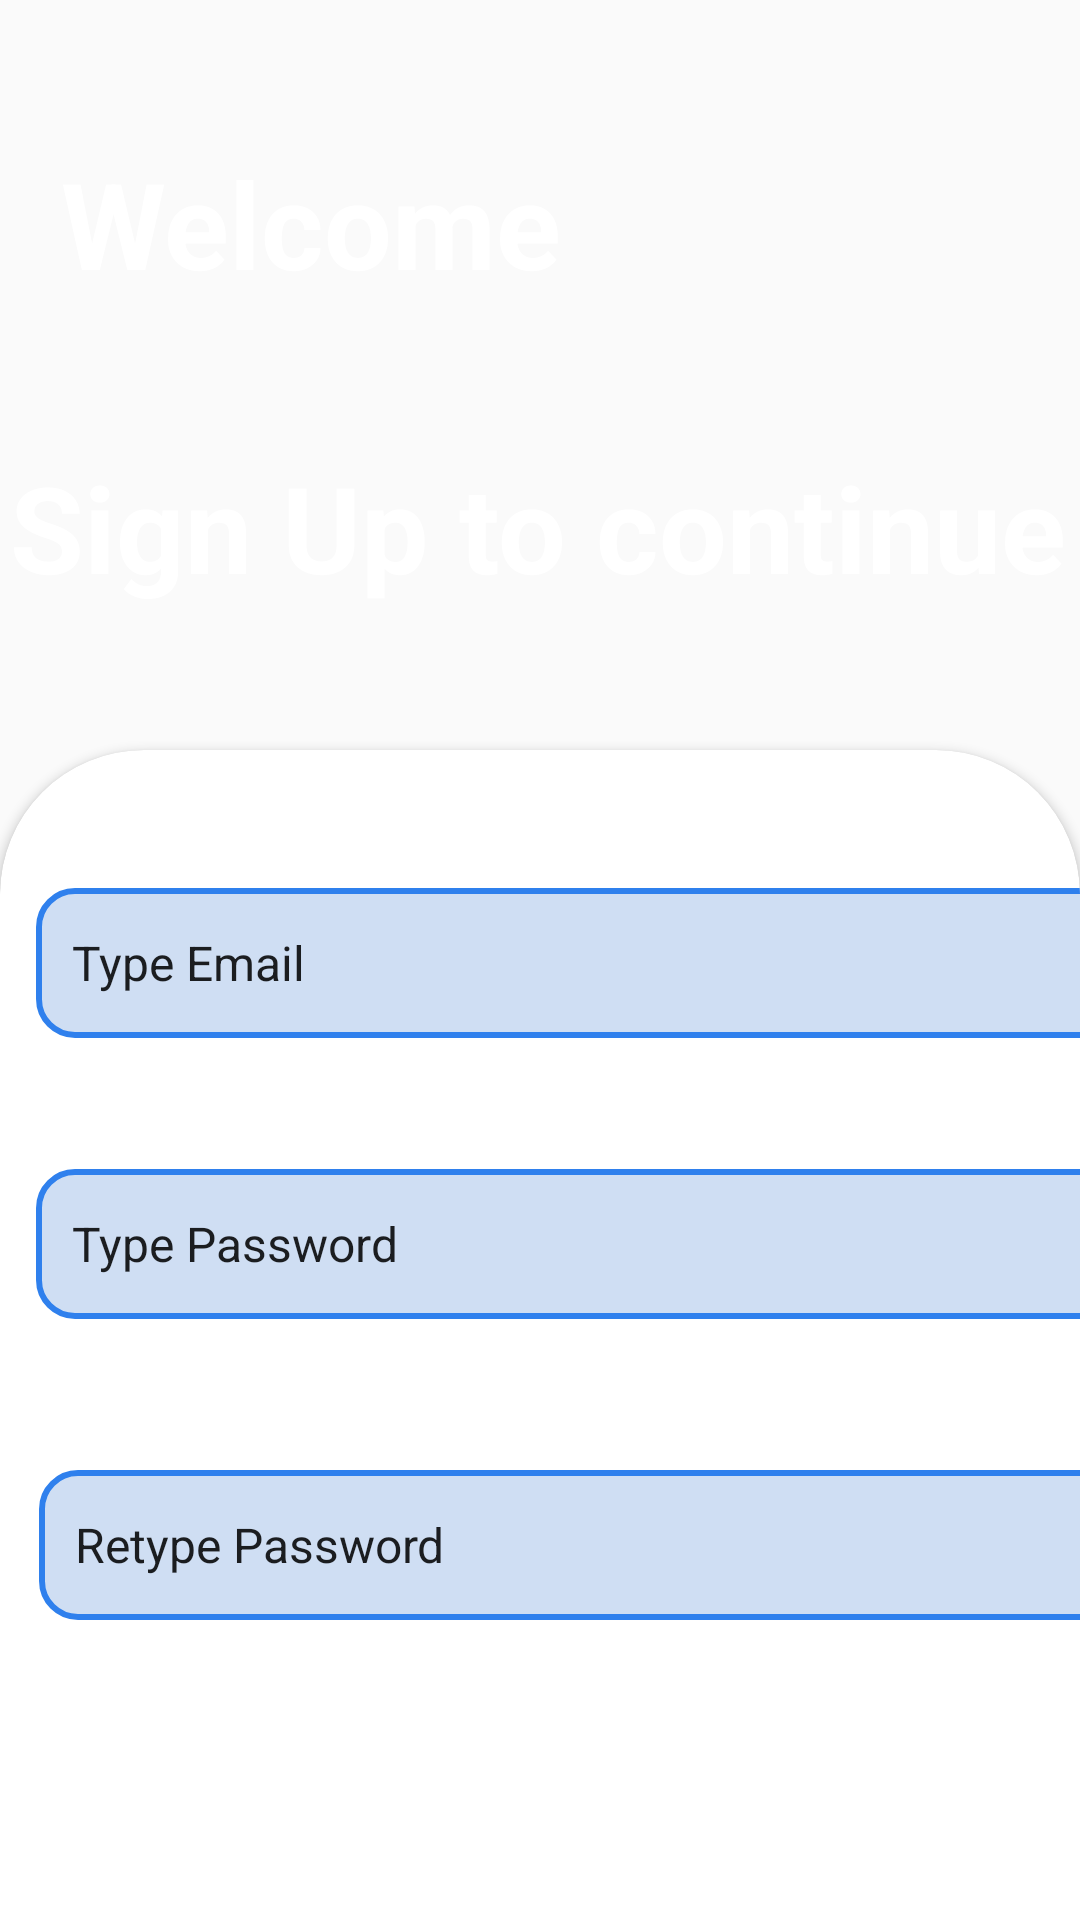

Here is an Android app screen rendered from its layout file. Give the layout XML and the strings, colors and styles it references.
<!-- AndroidManifest.xml: application theme Theme.QUIZZIFY -->
<!-- res/layout/activity_sign_up.xml -->
<?xml version="1.0" encoding="utf-8"?>
<androidx.constraintlayout.widget.ConstraintLayout xmlns:android="http://schemas.android.com/apk/res/android"
    xmlns:app="http://schemas.android.com/apk/res-auto"
    xmlns:tools="http://schemas.android.com/tools"
    android:layout_width="match_parent"
    android:layout_height="match_parent"
    android:background="@drawable/gradient"
    tools:context=".SignUpActivity">

    <TextView
        android:id="@+id/textView15"
        android:layout_width="wrap_content"
        android:layout_height="wrap_content"

        android:text="Sign Up to continue"
        android:textColor="@color/white"
        android:textSize="40sp"
        android:textStyle="bold"
        app:layout_constraintBottom_toTopOf="@+id/cardView"
        app:layout_constraintEnd_toEndOf="parent"
        app:layout_constraintHorizontal_bias="0.44"
        app:layout_constraintStart_toStartOf="parent"
        app:layout_constraintTop_toBottomOf="@+id/textView13"
        app:layout_constraintVertical_bias="0" />

    <TextView
        android:id="@+id/textView13"
        android:layout_width="wrap_content"
        android:layout_height="wrap_content"
        android:text="Welcome"
        android:textColor="@color/white"
        android:textSize="40sp"
        android:textStyle="bold"
        app:layout_constraintBottom_toTopOf="@+id/textView15"
        app:layout_constraintEnd_toEndOf="parent"
        app:layout_constraintHorizontal_bias="0.106"
        app:layout_constraintStart_toStartOf="parent"
        app:layout_constraintTop_toTopOf="parent"
        app:layout_constraintVertical_bias="0" />

    <androidx.constraintlayout.widget.Guideline
        android:id="@+id/guideline"
        android:layout_width="wrap_content"
        android:layout_height="wrap_content"
        android:layout_marginTop="250dp"
        android:layout_marginEnd="411dp"
        android:layout_marginBottom="481dp"
        android:background="@drawable/gradient"
        android:orientation="horizontal"
        app:layout_constraintBottom_toBottomOf="parent"
        app:layout_constraintEnd_toEndOf="parent"
        app:layout_constraintGuide_begin="250dp"
        app:layout_constraintStart_toStartOf="parent"
        app:layout_constraintTop_toTopOf="parent"
        app:layout_constraintVertical_bias="0"/>

    <androidx.cardview.widget.CardView
        android:id="@+id/cardView"
        android:layout_width="wrap_content"
        android:layout_height="wrap_content"
        app:cardBackgroundColor="@color/white"
        app:cardCornerRadius="48dp"
        app:layout_constraintBottom_toBottomOf="parent"
        app:layout_constraintEnd_toEndOf="parent"
        app:layout_constraintStart_toStartOf="parent"
        app:layout_constraintTop_toTopOf="@+id/guideline"
        app:layout_constraintVertical_bias="0">

        <androidx.constraintlayout.widget.ConstraintLayout
            android:layout_width="400dp"
            android:layout_height="450dp"
            android:padding="12dp">

            <TextView
                android:id="@+id/textView20"
                android:layout_width="wrap_content"
                android:layout_height="wrap_content"
                android:text="Sign In"

                android:textSize="16sp"
                app:layout_constraintBottom_toBottomOf="@+id/textView18"
                app:layout_constraintEnd_toEndOf="parent"
                app:layout_constraintHorizontal_bias="0.784"
                app:layout_constraintStart_toStartOf="parent"
                app:layout_constraintTop_toBottomOf="@+id/editTextText12"
                app:layout_constraintVertical_bias="1.0" />

            <EditText
                android:id="@+id/editTextText11"
                android:layout_width="match_parent"
                android:layout_height="50dp"
                android:background="@drawable/shape"
                android:ems="10"
                android:inputType="text"
                android:padding="12dp"
                android:text="Type Password"
                android:textSize="16sp"
                app:layout_constraintBottom_toTopOf="@+id/button4"
                app:layout_constraintEnd_toEndOf="parent"
                app:layout_constraintStart_toStartOf="parent"
                app:layout_constraintTop_toBottomOf="@+id/editTextText10"
                app:layout_constraintVerticaias="0.182"
                app:layout_constraintVertical_bias="0.226" />

            <EditText
                android:id="@+id/editTextText12"
                android:layout_width="match_parent"
                android:layout_height="50dp"
                android:layout_marginStart="1dp"
                android:background="@drawable/shape"
                android:ems="10"
                android:inputType="text"
                android:padding="12dp"
                android:text="Retype Password"
                android:textSize="16sp"
                app:layout_constraintBottom_toTopOf="@+id/button4"
                app:layout_constraintEnd_toEndOf="parent"
                app:layout_constraintStart_toStartOf="parent"
                app:layout_constraintTop_toBottomOf="@+id/editTextText11"
                app:layout_constraintVertical_bias="1.0" />

            <EditText
                android:id="@+id/editTextText10"
                android:layout_width="match_parent"
                android:layout_height="50dp"
                android:background="@drawable/shape"
                android:ems="10"
                android:inputType="text"
                android:padding="12dp"
                android:text="Type Email"
                android:textSize="16sp"
                app:layout_constraintBottom_toTopOf="@+id/button4"
                app:layout_constraintEnd_toEndOf="parent"
                app:layout_constraintHorizontal_bias="0.333"
                app:layout_constraintStart_toStartOf="parent"
                app:layout_constraintTop_toTopOf="parent"
                app:layout_constraintVertical_bias="0.122" />

            <TextView
                android:id="@+id/textView18"
                android:layout_width="wrap_content"
                android:layout_height="wrap_content"
                android:text="Already have an account?"
                android:textSize="16sp"
                app:layout_constraintBottom_toBottomOf="parent"
                app:layout_constraintEnd_toEndOf="parent"
                app:layout_constraintHorizontal_bias="0.374"
                app:layout_constraintStart_toStartOf="parent"
                app:layout_constraintTop_toBottomOf="@+id/button4"
                app:layout_constraintVertical_bias="0.6" />

            <Button
                android:id="@+id/button4"
                android:layout_width="288dp"
                android:layout_height="48dp"
                android:background="@drawable/gradient"
                android:gravity="center"
                android:text="SIGN UP"
                android:textColor="@color/white"
                android:textSize="20sp"
                app:layout_constraintBottom_toBottomOf="parent"
                app:layout_constraintEnd_toEndOf="parent"
                app:layout_constraintHorizontal_bias="0.375"
                app:layout_constraintStart_toStartOf="parent"
                app:layout_constraintTop_toBottomOf="@+id/editTextText12"
                app:layout_constraintVertical_bias="0" />

        </androidx.constraintlayout.widget.ConstraintLayout>
    </androidx.cardview.widget.CardView>



</androidx.constraintlayout.widget.ConstraintLayout>
<!-- resources referenced by this layout -->
<resources>
  <color name="white">#FFFFFFFF</color>
  <!-- drawable shape (drawable) -->
  <?xml version="1.0" encoding="utf-8"?>
  <shape xmlns:android="http://schemas.android.com/apk/res/android"
      android:shape="rectangle">
      <solid android:color="#cfdef3"/>
      <corners android:radius="12dp"/>
      <stroke android:width="2dp"
          android:color="#2f80ed"/>
  
  </shape>
  <style name="Theme.QUIZZIFY" parent="Base.Theme.QUIZZIFY" />
  <style name="Base.Theme.QUIZZIFY" parent="Theme.AppCompat.Light.NoActionBar">
          
          
      </style>
</resources>
